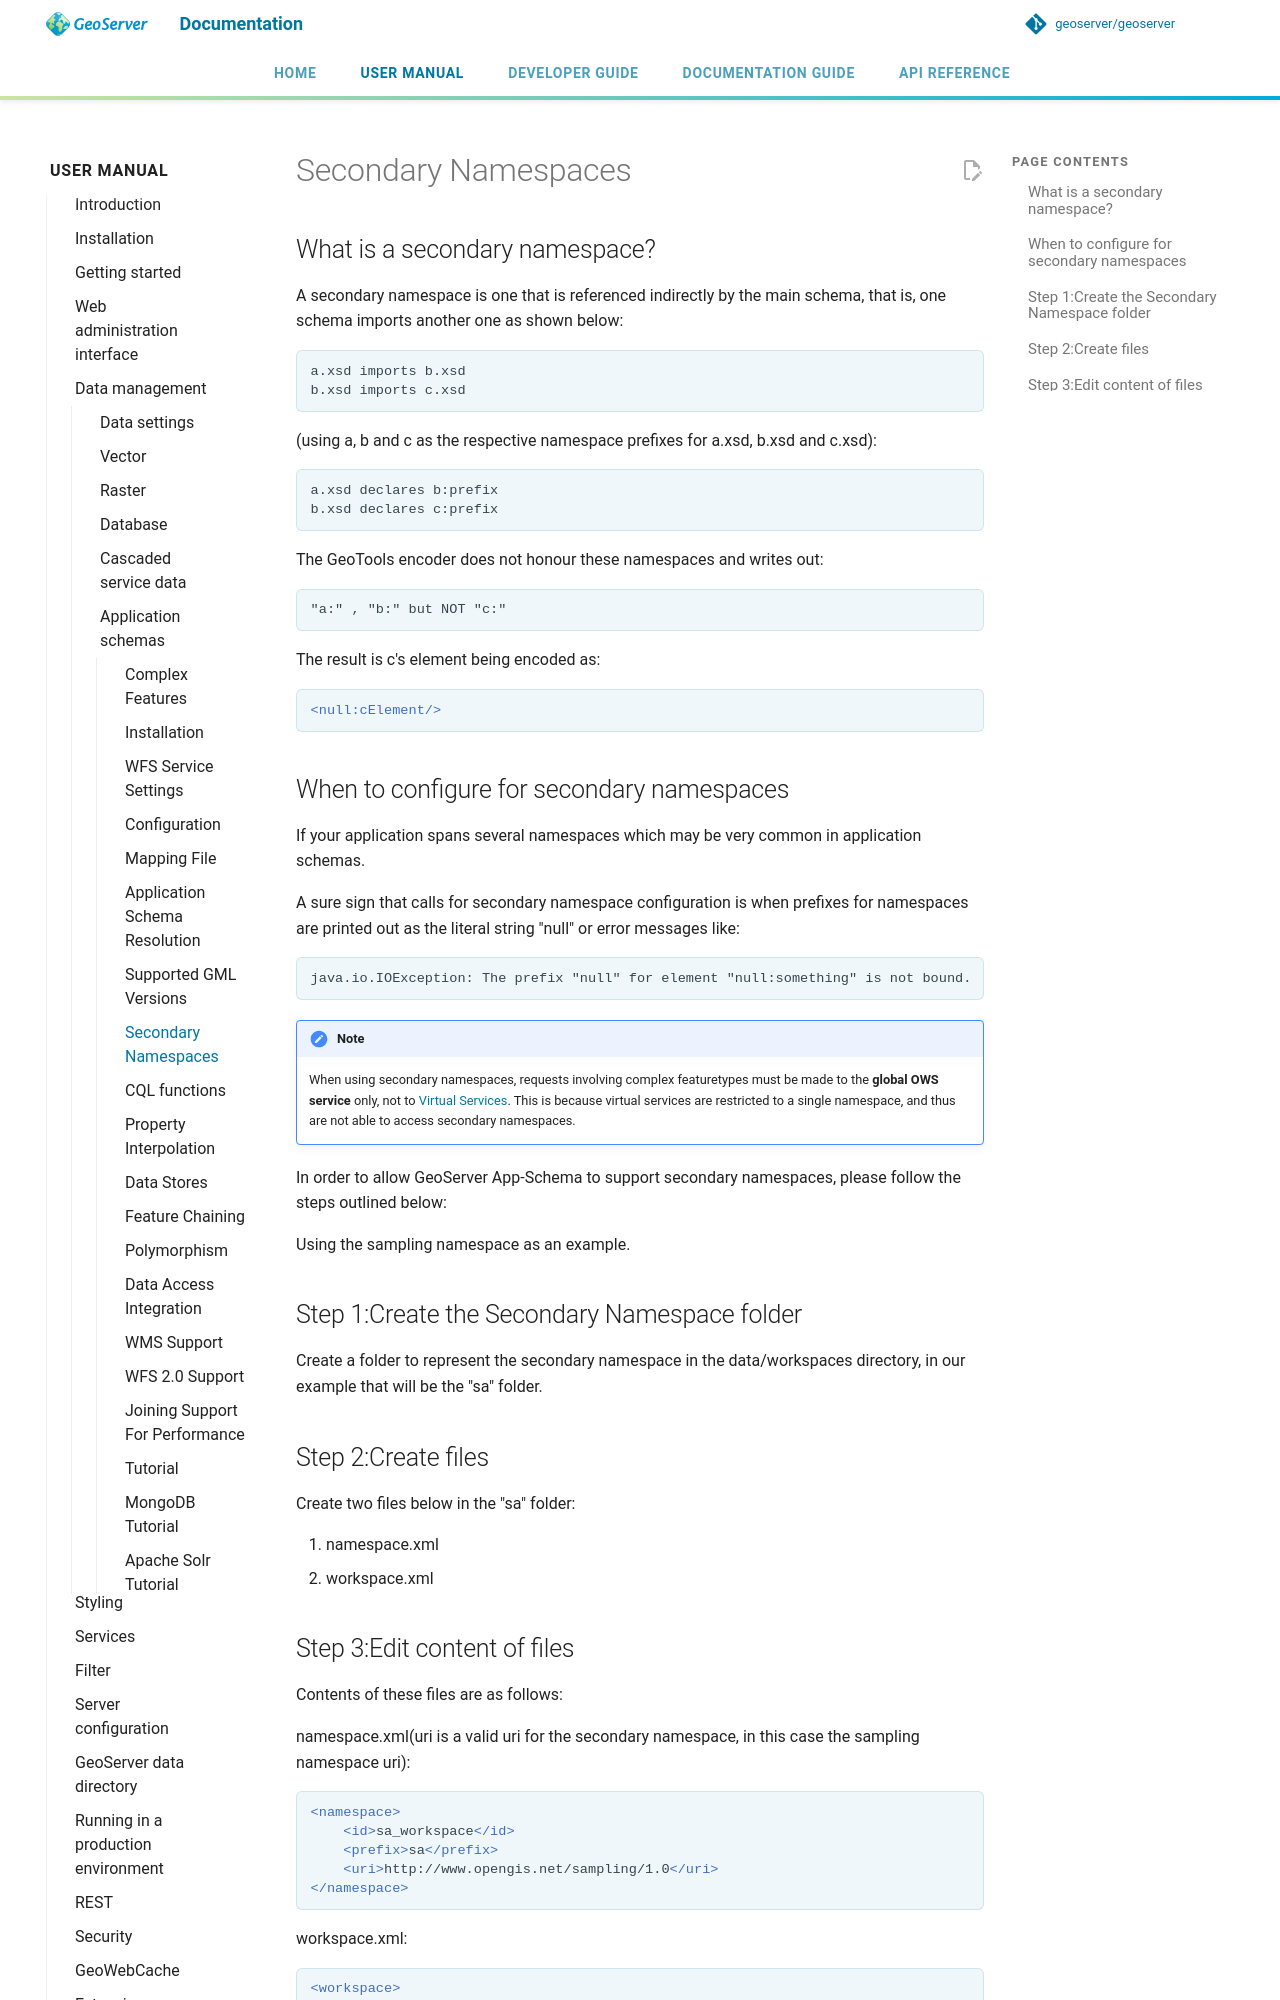

repository: petersmythe/geoserver · page: latest/en/user/data/app-schema/secondary-namespaces/index.html · generator: mkdocs

# Secondary Namespaces

## What is a secondary namespace?

A secondary namespace is one that is referenced indirectly by the main schema, that is, one schema imports another one as shown below:

```
a.xsd imports b.xsd
b.xsd imports c.xsd
```

(using a, b and c as the respective namespace prefixes for a.xsd, b.xsd and c.xsd):

```
a.xsd declares b:prefix
b.xsd declares c:prefix
```

The GeoTools encoder does not honour these namespaces and writes out:

```
"a:" , "b:" but NOT "c:"
```

The result is c's element being encoded as:

```xml
<null:cElement/>
```

## When to configure for secondary namespaces

If your application spans several namespaces which may be very common in application schemas.

A sure sign that calls for secondary namespace configuration is when prefixes for namespaces are printed out as the literal string "null" or error messages like:

```
java.io.IOException: The prefix "null" for element "null:something" is not bound.
```

!!! note
    When using secondary namespaces, requests involving complex featuretypes must be made to the **global OWS service** only, not to [Virtual Services](../../configuration/virtual-services.md). This is because virtual services are restricted to a single namespace, and thus are not able to access secondary namespaces.

In order to allow GeoServer App-Schema to support secondary namespaces, please follow the steps outlined below:

Using the sampling namespace as an example.

## Step 1:Create the Secondary Namespace folder

Create a folder to represent the secondary namespace in the data/workspaces directory, in our example that will be the "sa" folder.

## Step 2:Create files

Create two files below in the "sa" folder:

1.  namespace.xml
2.  workspace.xml
